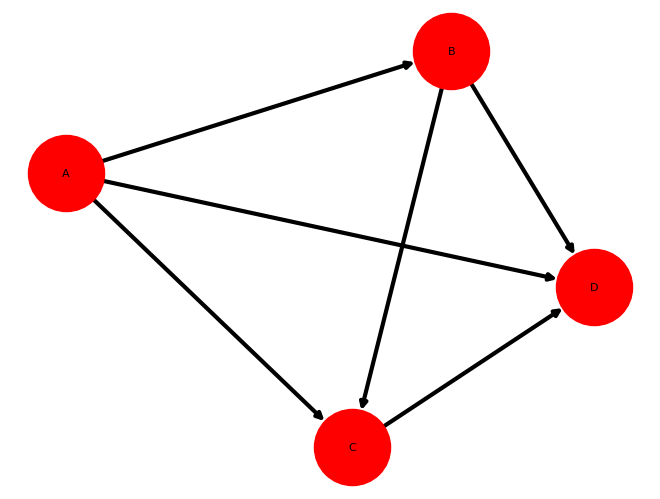

Write Python code to recreate this figure.
import networkx as nx
import matplotlib.pyplot as plt
import random
import numpy as py
# creating the graph
graph = nx.DiGraph()

# adding feature for the graph
graph.graph["Name"] = "Nirmal graph"


# set the seed therefore the grapp show the same.
seed = 0
random.seed(seed)
py.random.seed(seed)

# add the nodes to the graph:
nodes_list = [('A', {"age": 19, "sex": 'M'}), ('B', {"age": 16, "sex": 'M'}), ('C', {
    "age": 21, "sex": 'F'}), ('D', {"age": 14, "sex": 'F'})]
graph.add_nodes_from(nodes_list)

# add edges to the list with its attributes
edge_list = [('A', 'B', {"weight": 3}), ('A', 'C', {"weight": 3}), ('A', 'D', {"weight": 3}),
             ('B', 'C', {"weight": 2}), ('B', 'D', {"weight": 2}), ('C', 'D', {"weight": 1})]
graph.add_edges_from(edge_list)

# position of the nodes:
pos = {
    "A": (1, 5),
    "B": (4.5, 6.6),
    "C": (3.6, 1.4),
    "D": (5.8, 3.5),

}

# assessing the nodes and their features
for node in graph.nodes(data=True):
    print(node)
    # print(f"Node is {node} and its attributes are {graph.nodes[node]}")

# printing edges
for edge in graph.edges(data=True):
    print(edge)
    # print(f"The Edge is {edge} and their weights are {graph.edges[edge]}")

# print the number of nodes
print(f"#Nodes : {graph.number_of_nodes()}")
print(f"#Edges : {graph.number_of_edges()}")

# calculating the degrees of the node
for node in graph.nodes:
    print(f"Degree({node}) =  {graph.degree(node)}")

# Calculators the neighbors of the node.
for node in graph.nodes:
    neighbor_list = [n for n in graph.neighbors(node)]
    print(f"Neighbors({node}) =  {neighbor_list}")


# displaying the graph
nx.draw(graph, pos=pos, with_labels=True, node_color="red", node_size=3000,
        font_color="black", font_size=8, font_family="Times New Roman", width=3)
plt.show()
